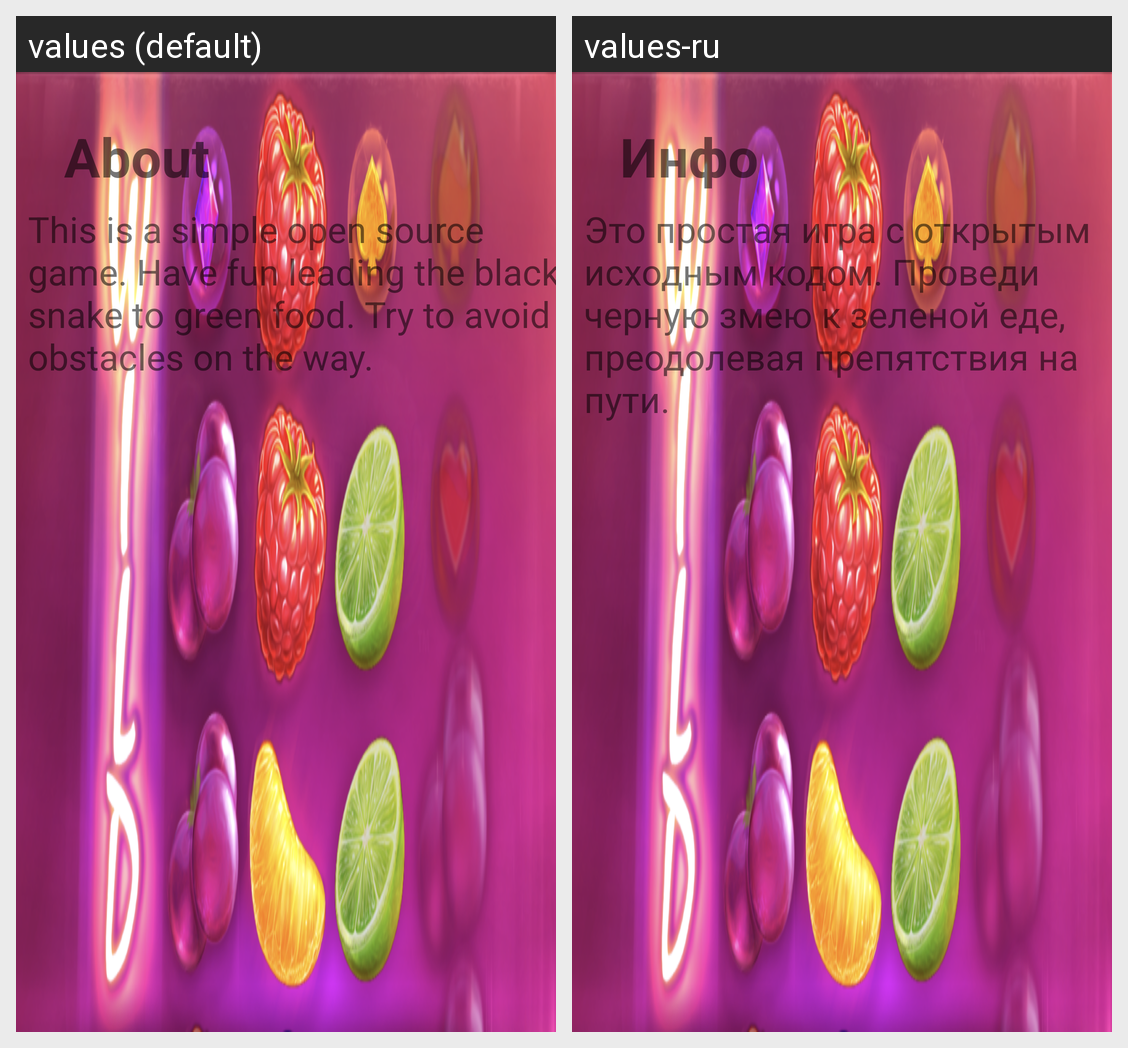

This grid shows one Android layout under two languages. Give, for every string resource on the screen, its name, the default text and each shown locale's text.
Android screen res/layout/activity_about.xml rendered under 2 locales, left to right: values (default), values-ru. Device: Nexus 5 (rendered at 1080×1920; each locale shown at half size, 540×960, under a caption strip naming it); theme AppTheme.
Strings drawn on this screen, with the default value and each locale's value (text and hints the layout hard-codes, and strings that could not be matched under every locale, appear in the picture but are not listed):

about
  values: About
  values-ru: Инфо

about_text
  values: This is a simple open source game. Have fun leading the black snake to green food. Try to avoid obstacles on the way.
  values-ru: Это простая игра с открытым исходным кодом. Проведи черную змею к зеленой еде, преодолевая препятствия на пути.
